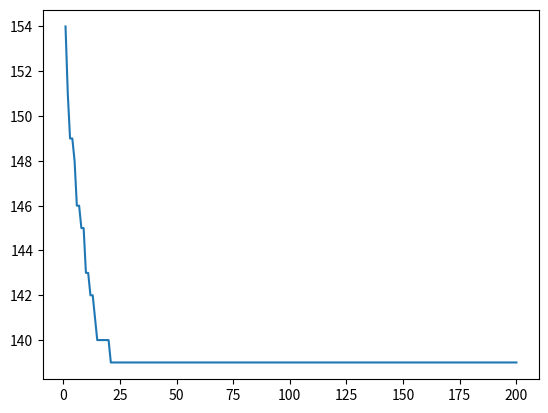

Reproduce this figure in Python.
from random import shuffle, randrange, sample, random
import matplotlib.pyplot as plt

Y = list([])


def johnson(times):
    job_count = len(times)
    job_ids = list(range(1, job_count + 1))
    
    l1 = []
    l2 = []
    for job_info in sorted(zip(job_ids, times), key=lambda t: min(t[1])):
        job_id = job_info[0]
        job_times = job_info[1]
        if job_times[0] < job_times[1]:
            l1.append(job_id)
        else:
            l2.insert(0, job_id)
    
    return l1 + l2 

def makespan(perm, times):
    job_count = len(perm)
    machine_count = len(times[0])
    
    makespan = [[0] * (machine_count + 1) for _ in range(0, job_count + 1)]
    for i, job in enumerate(perm):
        for machine in range(0, machine_count):
            makespan[i + 1][machine + 1] = max(makespan[i][machine + 1], makespan[i + 1][machine]) + times[job - 1][machine]
    
    return makespan[job_count][machine_count]

def genetic1(times):
    population_size = 100
    num_of_epochs = 100
    job_count = len(times)
    population = [list(range(1, job_count + 1)) for _ in range(0, population_size)]
    for individual in population:
        shuffle(individual)
        
    population_with_fitness = evaluate_fitness(population, times)    
    for _ in range(0, num_of_epochs):
        parents = choose_parents(population_with_fitness)
        children = breed(parents)
        mutate(children)
        population_with_fitness = merge(population_with_fitness, evaluate_fitness(children, times))
    return choose_best(population_with_fitness)[0]

def pmx2(a, b):
    length = len(a)
    left = randrange(0, length + 1)
    right = randrange(left, length + 1)
    
    a2 = a[left:right]
    b2 = b[left:right]
    d = dict(zip(a2, b2))
    d_inv = dict(zip(b2, a2))
   
    child1 = list(map(lambda x: translate(x, d_inv), a[0:left])) + b2 + list(map(lambda x: translate(x, d_inv), a[right:length + 1]))
    child2 = list(map(lambda x: translate(x, d), b[0:left])) + a2 + list(map(lambda x: translate(x, d), b[right:length + 1]))
    
    return [child1, child2]   

def genetic2(times):
    population_size = 200
    num_of_epochs = 200
    job_count = len(times)
    population = [list(range(1, job_count + 1)) for _ in range(0, population_size)]
    for individual in population:
        shuffle(individual)
        
    population_with_fitness = evaluate_fitness(population, times)    
    for _ in range(0, num_of_epochs):
        parents = choose_parents(population_with_fitness)
        children = breed2(parents)
        mutate(children)
        population_with_fitness = merge(population_with_fitness, evaluate_fitness(children, times))
        Y.append(choose_best(population_with_fitness)[1])
    return choose_best(population_with_fitness)[0]

def evaluate_fitness(population, times):
    return [(individual, makespan(individual, times)) for individual in population]

def choose_parents(population):
    parents = []
    for _ in range(0, len(population)):
        tournament = sample(population, 5)
        parents.append(choose_best(tournament))
    return parents

def breed(parents):
    shuffle(parents)
    children = []
    for i in range(1, len(parents), 2):
        children += pmx(parents[i - 1][0], parents[i][0])
    return children

def breed2(parents):
    shuffle(parents)
    children = []
    for i in range(1, len(parents), 2):
        children += pmx2(parents[i - 1][0], parents[i][0])
    return children

def mutate(children):
    for child in children:
        if random() > 0.6:
            left = randrange(0, len(child))
            right = randrange(left, len(child))
           
            tmp = child[left]
            child[left] = child[right]
            child[right] = tmp   

def merge(parents, children):
    both = parents + children
    both.sort(key=lambda x: x[1])
    return both[:len(parents)]

def choose_best(population):
    return min(population, key=lambda x: x[1])

def translate(x, d):
    while x in d and x != d[x]:
        x = d[x]
    return x
def shift(seq, shift=1):
    return seq[-shift:] + seq[:-shift]

def pmx(a, b):
    length = len(a)
    left = randrange(0, length + 1)
    right = randrange(left, length + 1)
    
    a2 = a[left:right]
    b2 = b[left:right]
    d = dict(zip(a2, b2))
    d_inv = dict(zip(b2, a2))
    child1 = shift(b[0:left],1) + b2 + shift(b[right:length],1)
    child2 = shift(a[0:left],1) + a2 + shift(a[right:length],1)
    
    return [child1, child2] 


A = [[1,1,1,4,3,5,5,7,6,4
],[2,5,4,3,1,9,5,4,7,0
],[5,6,8,4,4,2,5,6,7,5
],[4,1,5,6,5,7,9,2,6,2
],[4,4,2,7,3,6,5,2,4,1
],[7,6,2,5,4,1,4,7,5,5
],[8,5,8,7,9,5,3,5,1,5
],[4,2,5,8,9,9,4,7,5,8
],[2,7,4,2,5,4,5,8,4,3
],[6,5,1,9,4,4,7,6,5,1
],[5,4,7,3,9,1,4,7,3,2
],[2,4,9,2,4,5,2,1,4,2
],[4,0,1,2,2,3,1,4,2,8
],[1,2,5,7,8,6,2,1,4,8
],[6,4,5,1,2,4,5,6,2,9
],[4,5,3,1,8,7,0,1,4,6
],[7,3,1,4,7,0,4,1,5,6
],[5,2,4,1,2,7,5,3,2,3
],[8,6,8,5,7,4,2,5,9,5
],[4,5,3,5,7,9,2,4,5,8]]
B = [[1,6],[2,9],[4,8],[5,9],[9,5],[4,3],[7,2],[6,3]]
B_res = genetic2(B)
A1_res = genetic1(A)
A2_res = genetic2(A)
print(A1_res,makespan(A1_res,A))
print(A2_res,makespan(A2_res,A))
print("------------------------")
print(B_res,makespan(B_res,B))
print(johnson(B),makespan(johnson(B),B))
Y = Y[200:]
X = list(range(1, 201))
fig = plt.subplots()
plt.plot(X,Y)
plt.show()
